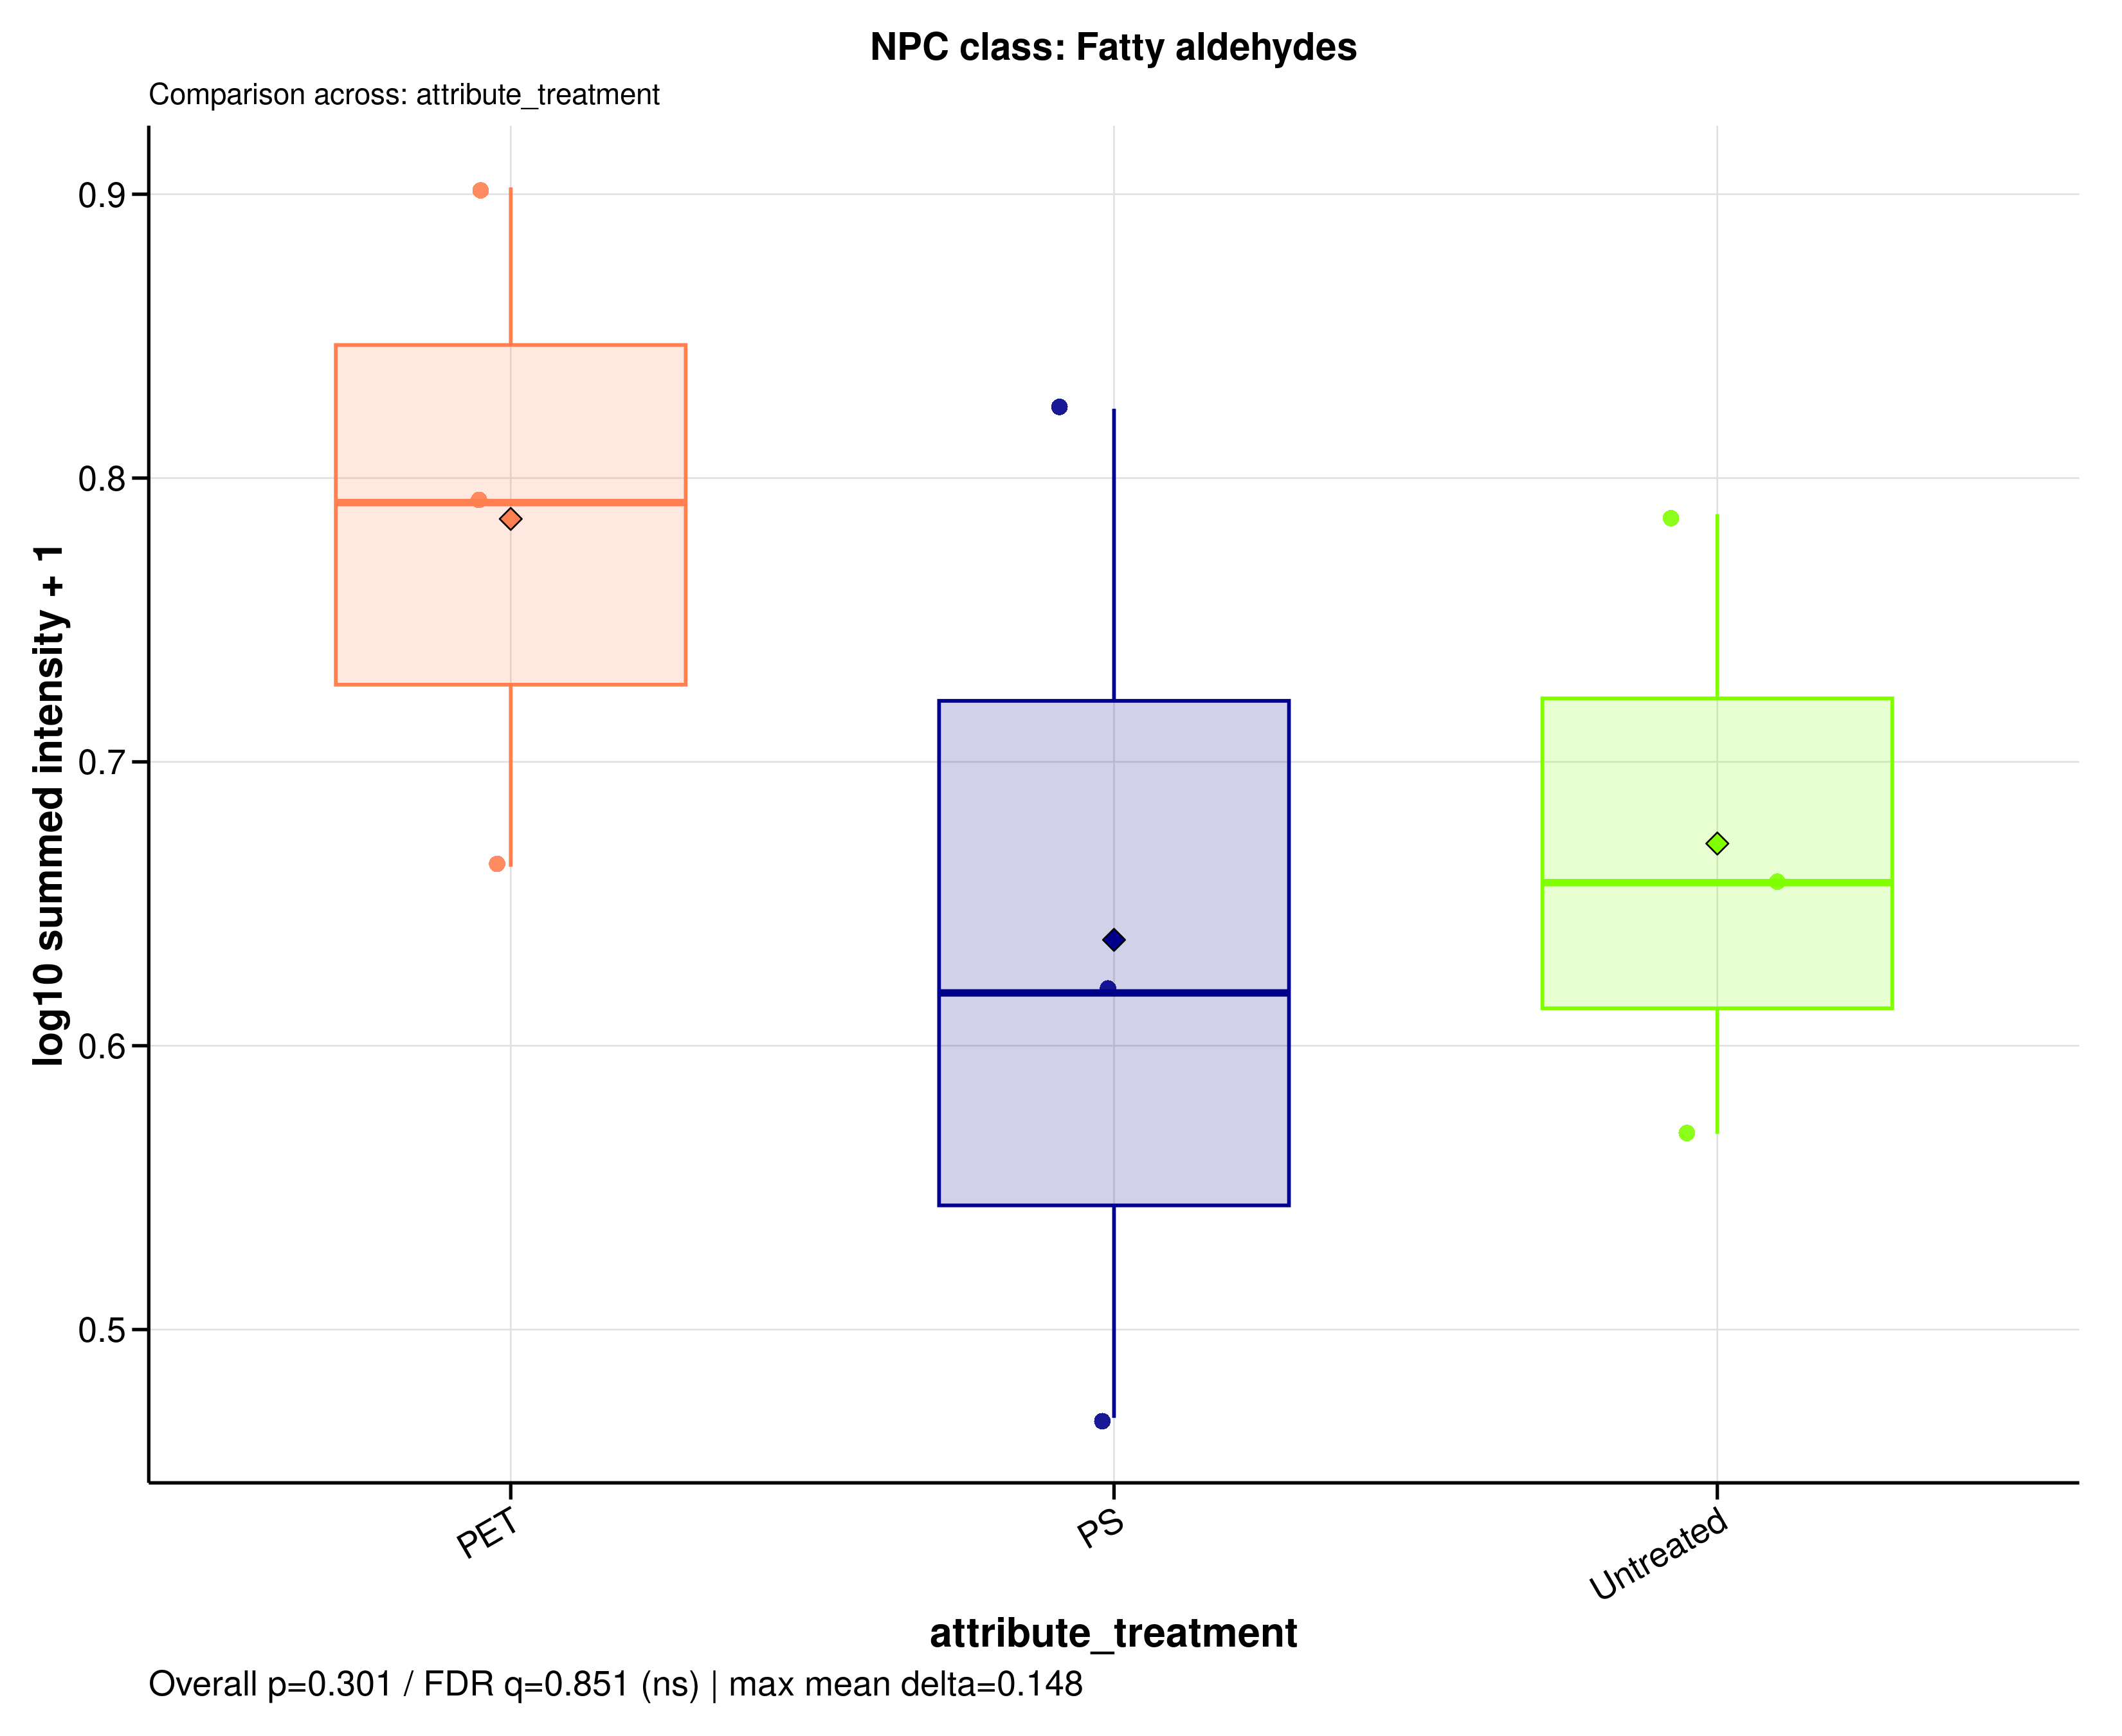

Source data for this figure (header and first rows):
sample_id	group	data_source	npc_level	npc_term	npc_label	npc_plot_label	npc_pathway	npc_superclass	npc_class	n_features	summed_intensity	plot_intensity	npc_overall_test	npc_overall_p_value	npc_overall_q_value	npc_overall_significance	npc_max_mean_difference	npc_max_median_difference
A549_110626_PET100	PET	filtered	class	Fatty aldehydes	NPC class: Fatty aldehydes	Fatty aldehydes	Fatty acids	Fatty acyls	Fatty aldehydes	10	5.185	0.7914	kruskal_wallis	0.3012	0.8514	ns	0.1483	0.1728
A549_110626_PS100	PS	filtered	class	Fatty aldehydes	NPC class: Fatty aldehydes	Fatty aldehydes	Fatty acids	Fatty acyls	Fatty aldehydes	10	5.674	0.8244	kruskal_wallis	0.3012	0.8514	ns	0.1483	0.1728
A549_110626_untreated	Untreated	filtered	class	Fatty aldehydes	NPC class: Fatty aldehydes	Fatty aldehydes	Fatty acids	Fatty acyls	Fatty aldehydes	10	5.128	0.7873	kruskal_wallis	0.3012	0.8514	ns	0.1483	0.1728
A549_180626_PET100	PET	filtered	class	Fatty aldehydes	NPC class: Fatty aldehydes	Fatty aldehydes	Fatty acids	Fatty acyls	Fatty aldehydes	10	3.603	0.663	kruskal_wallis	0.3012	0.8514	ns	0.1483	0.1728
A549_180626_PS100	PS	filtered	class	Fatty aldehydes	NPC class: Fatty aldehydes	Fatty aldehydes	Fatty acids	Fatty acyls	Fatty aldehydes	10	1.944	0.4689	kruskal_wallis	0.3012	0.8514	ns	0.1483	0.1728
A549_180626_untreated	Untreated	filtered	class	Fatty aldehydes	NPC class: Fatty aldehydes	Fatty aldehydes	Fatty acids	Fatty acyls	Fatty aldehydes	10	3.544	0.6575	kruskal_wallis	0.3012	0.8514	ns	0.1483	0.1728
A549_210626_PET100	PET	filtered	class	Fatty aldehydes	NPC class: Fatty aldehydes	Fatty aldehydes	Fatty acids	Fatty acyls	Fatty aldehydes	10	6.988	0.9024	kruskal_wallis	0.3012	0.8514	ns	0.1483	0.1728
A549_210626_PS100	PS	filtered	class	Fatty aldehydes	NPC class: Fatty aldehydes	Fatty aldehydes	Fatty acids	Fatty acyls	Fatty aldehydes	10	3.155	0.6186	kruskal_wallis	0.3012	0.8514	ns	0.1483	0.1728
A549_210626_untreated	Untreated	filtered	class	Fatty aldehydes	NPC class: Fatty aldehydes	Fatty aldehydes	Fatty acids	Fatty acyls	Fatty aldehydes	10	2.706	0.5689	kruskal_wallis	0.3012	0.8514	ns	0.1483	0.1728
